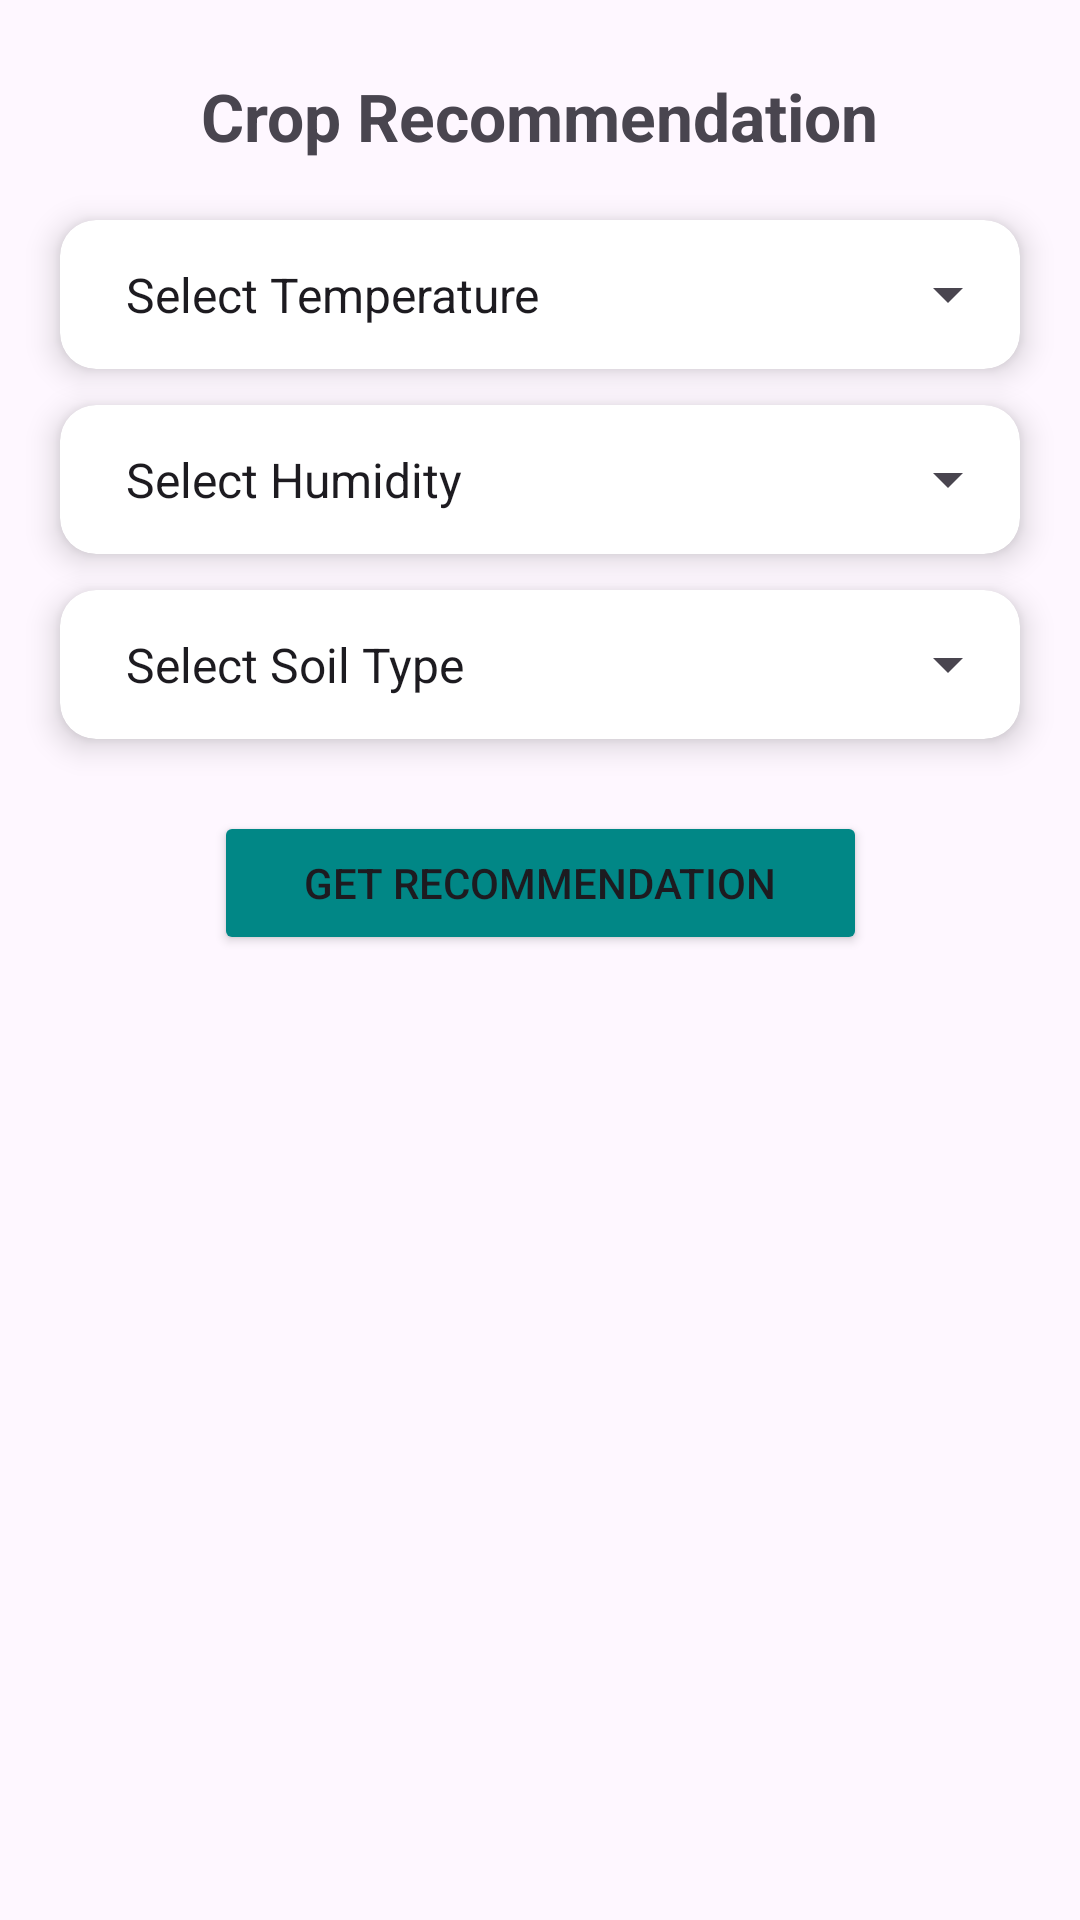

Write the Android layout XML for this screen, with the resource values it uses.
<!-- AndroidManifest.xml: application theme Theme.AgriSense -->
<!-- res/layout/activity_recommendation.xml -->
<?xml version="1.0" encoding="utf-8"?>
<androidx.constraintlayout.widget.ConstraintLayout
    xmlns:android="http://schemas.android.com/apk/res/android"
    xmlns:app="http://schemas.android.com/apk/res-auto"
    xmlns:tools="http://schemas.android.com/tools"
    android:layout_width="match_parent"
    android:layout_height="match_parent"
    android:fitsSystemWindows="true"
    tools:context=".Recommendation">

    <TextView
        android:id="@+id/titleText"
        android:layout_width="wrap_content"
        android:layout_height="wrap_content"
        android:text="Crop Recommendation"
        android:textSize="22sp"
        android:textStyle="bold"
        android:layout_marginTop="24dp"
        app:layout_constraintTop_toTopOf="parent"
        app:layout_constraintStart_toStartOf="parent"
        app:layout_constraintEnd_toEndOf="parent" />

    
    <androidx.cardview.widget.CardView
        android:id="@+id/tempCard"
        android:layout_width="0dp"
        android:layout_height="wrap_content"
        android:layout_margin="20dp"
        app:cardCornerRadius="12dp"
        app:cardElevation="6dp"
        app:layout_constraintTop_toBottomOf="@id/titleText"
        app:layout_constraintStart_toStartOf="parent"
        app:layout_constraintEnd_toEndOf="parent">

        <Spinner
            android:id="@+id/tempSpinner"
            android:layout_width="match_parent"
            android:layout_height="wrap_content"
            android:padding="14dp"
            android:entries="@array/temp_ranges" />
    </androidx.cardview.widget.CardView>

    
    <androidx.cardview.widget.CardView
        android:id="@+id/humidityCard"
        android:layout_width="0dp"
        android:layout_height="wrap_content"
        android:layout_marginHorizontal="20dp"
        android:layout_marginTop="12dp"
        app:cardCornerRadius="12dp"
        app:cardElevation="6dp"
        app:layout_constraintTop_toBottomOf="@id/tempCard"
        app:layout_constraintStart_toStartOf="parent"
        app:layout_constraintEnd_toEndOf="parent">

        <Spinner
            android:id="@+id/humiditySpinner"
            android:layout_width="match_parent"
            android:layout_height="wrap_content"
            android:padding="14dp"
            android:entries="@array/humidity_ranges" />
    </androidx.cardview.widget.CardView>

    
    <androidx.cardview.widget.CardView
        android:id="@+id/soilCard"
        android:layout_width="0dp"
        android:layout_height="wrap_content"
        android:layout_marginHorizontal="20dp"
        android:layout_marginTop="12dp"
        app:cardCornerRadius="12dp"
        app:cardElevation="6dp"
        app:layout_constraintTop_toBottomOf="@id/humidityCard"
        app:layout_constraintStart_toStartOf="parent"
        app:layout_constraintEnd_toEndOf="parent">

        <Spinner
            android:id="@+id/soilSpinner"
            android:layout_width="match_parent"
            android:layout_height="wrap_content"
            android:padding="14dp"
            android:entries="@array/soil_types" />
    </androidx.cardview.widget.CardView>

    <Button
        android:id="@+id/recommendBtn"
        android:layout_width="wrap_content"
        android:layout_height="wrap_content"
        android:text="Get Recommendation"
        android:paddingHorizontal="30dp"
        android:paddingVertical="12dp"
        android:backgroundTint="@color/teal_700"
        android:layout_marginTop="24dp"
        app:layout_constraintTop_toBottomOf="@id/soilCard"
        app:layout_constraintStart_toStartOf="parent"
        app:layout_constraintEnd_toEndOf="parent" />

    
    <androidx.cardview.widget.CardView
        android:id="@+id/resultCard"
        android:layout_width="0dp"
        android:layout_height="wrap_content"
        android:visibility="gone"
        android:layout_margin="20dp"
        app:cardElevation="6dp"
        app:cardCornerRadius="12dp"
        app:layout_constraintTop_toBottomOf="@id/recommendBtn"
        app:layout_constraintStart_toStartOf="parent"
        app:layout_constraintEnd_toEndOf="parent">

        <TextView
            android:id="@+id/resultText"
            android:layout_width="wrap_content"
            android:layout_height="wrap_content"
            android:padding="16dp"
            android:textSize="16sp"
            android:text="Recommended crop will appear here" />
    </androidx.cardview.widget.CardView>

</androidx.constraintlayout.widget.ConstraintLayout>
<!-- resources referenced by this layout -->
<resources>
  <string-array name="humidity_ranges">
          <item>Select Humidity</item>
          <item>20% - 40% (Low)</item>
          <item>40% - 60% (Medium)</item>
          <item>60% - 80% (High)</item>
          <item>80% - 95% (Very High)</item>
      </string-array>
  <string-array name="soil_types">
          <item>Select Soil Type</item>
          <item>Loamy (Best Overall)</item>
          <item>Clay (Water-holding)</item>
          <item>Sandy (Fast Drainage)</item>
          <item>Black Soil (Cotton Soil)</item>
          <item>Red Soil</item>
          <item>Alluvial Soil</item>
      </string-array>
  <string-array name="temp_ranges">
          <item>Select Temperature</item>
          <item>10°C - 20°C (Cool)</item>
          <item>20°C - 30°C (Moderate)</item>
          <item>30°C - 40°C (Hot)</item>
          <item>40°C - 45°C (Very Hot)</item>
      </string-array>
  <color name="teal_700">#018786</color>
  <style name="Theme.AgriSense" parent="Base.Theme.AgriSense" />
  <style name="Base.Theme.AgriSense" parent="Theme.Material3.DayNight.NoActionBar">
          
          
          <item name="android:statusBarColor">@android:color/transparent</item>
      </style>
</resources>
